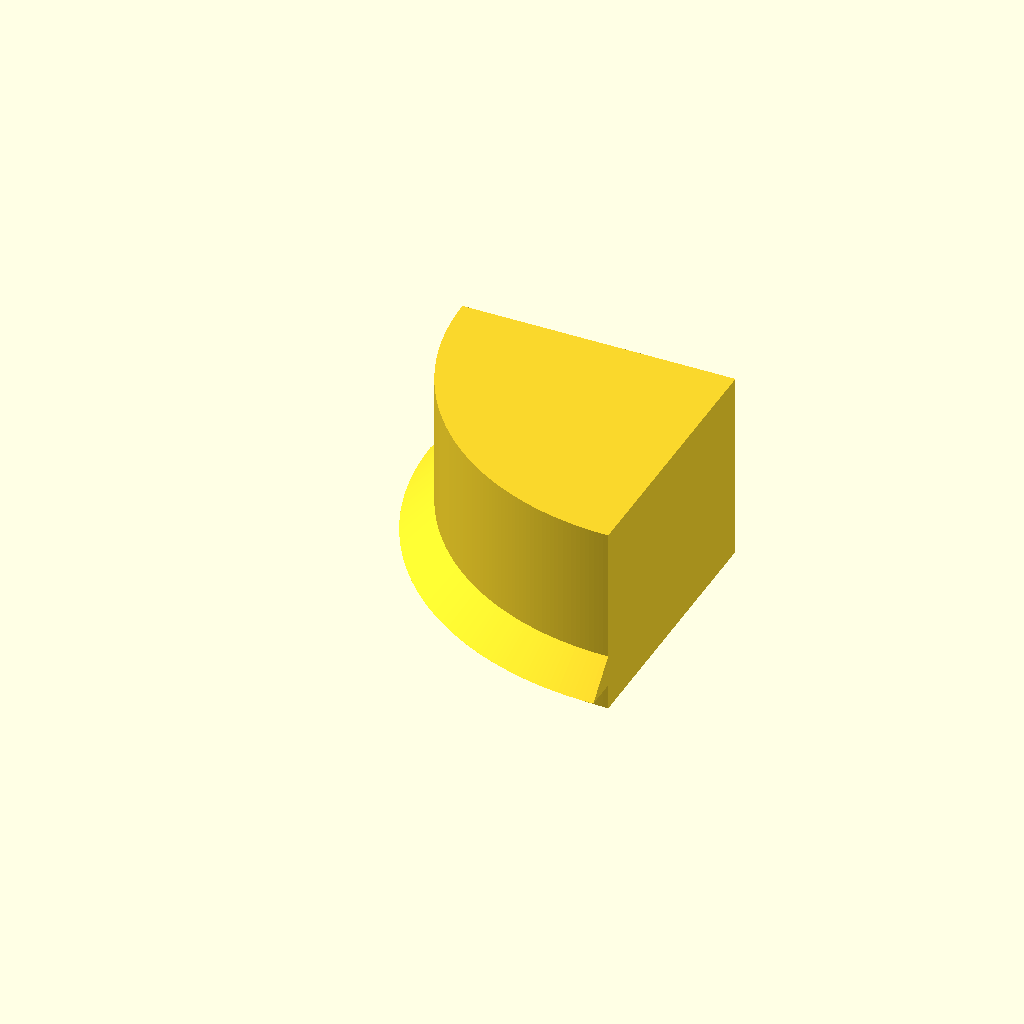
Cell 1: the model at its default parameters.
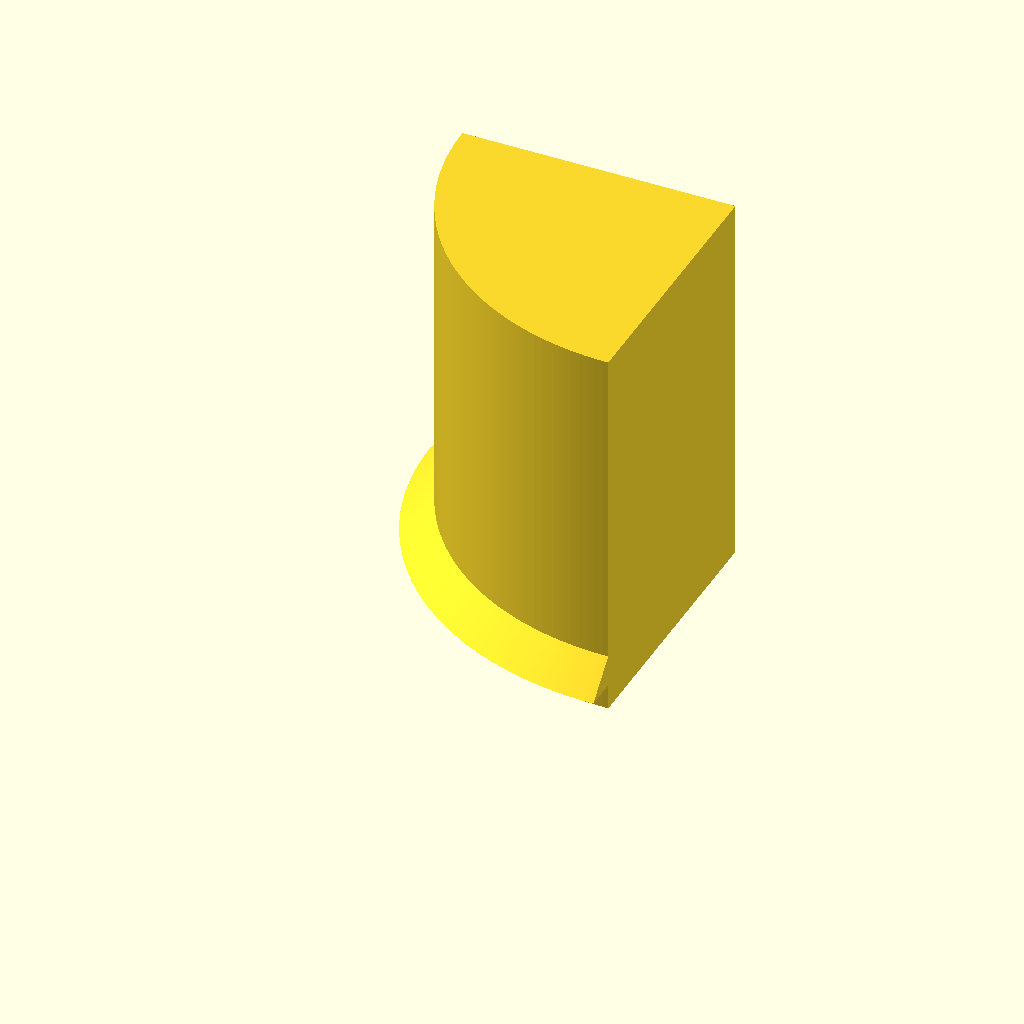
Cell 2 — bulkhead_thickness set to 12, the other parameters unchanged.
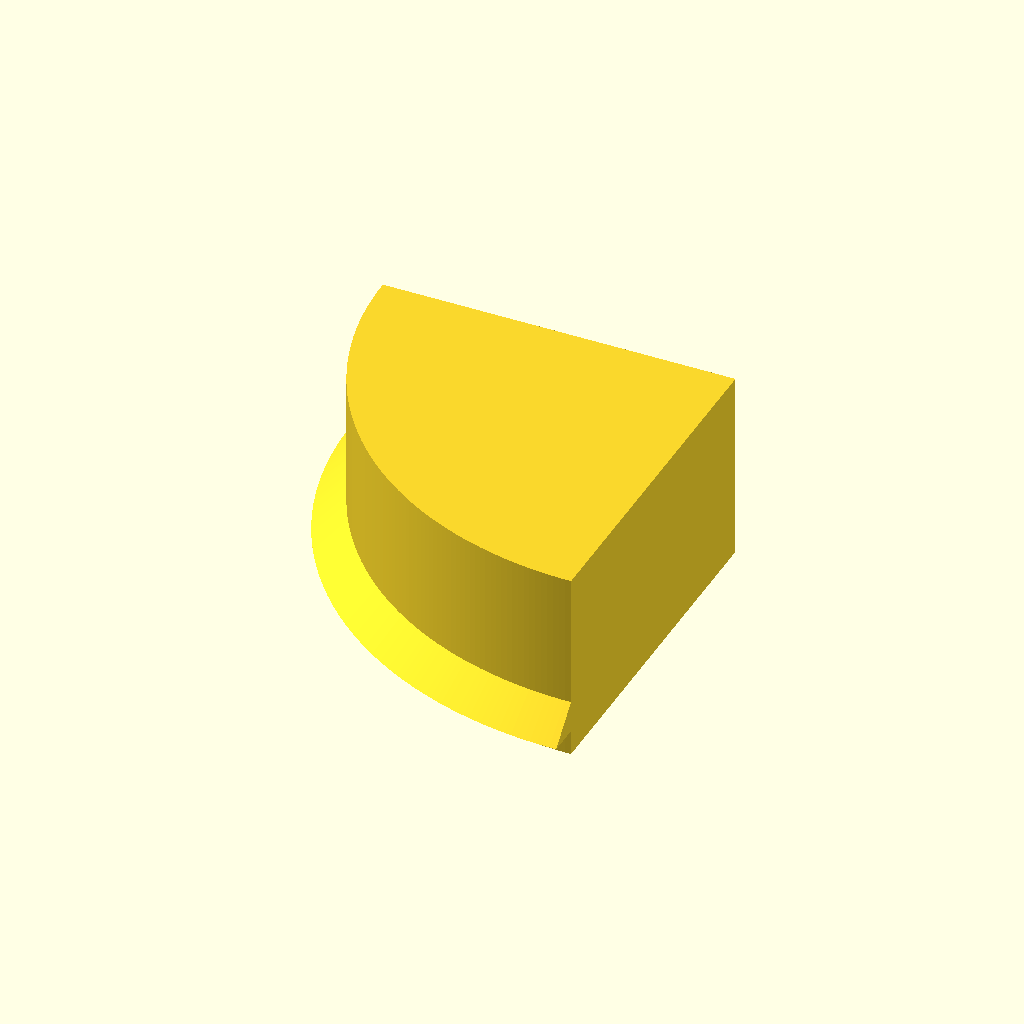
Cell 3 — panel_offset set to 5, the other parameters unchanged.
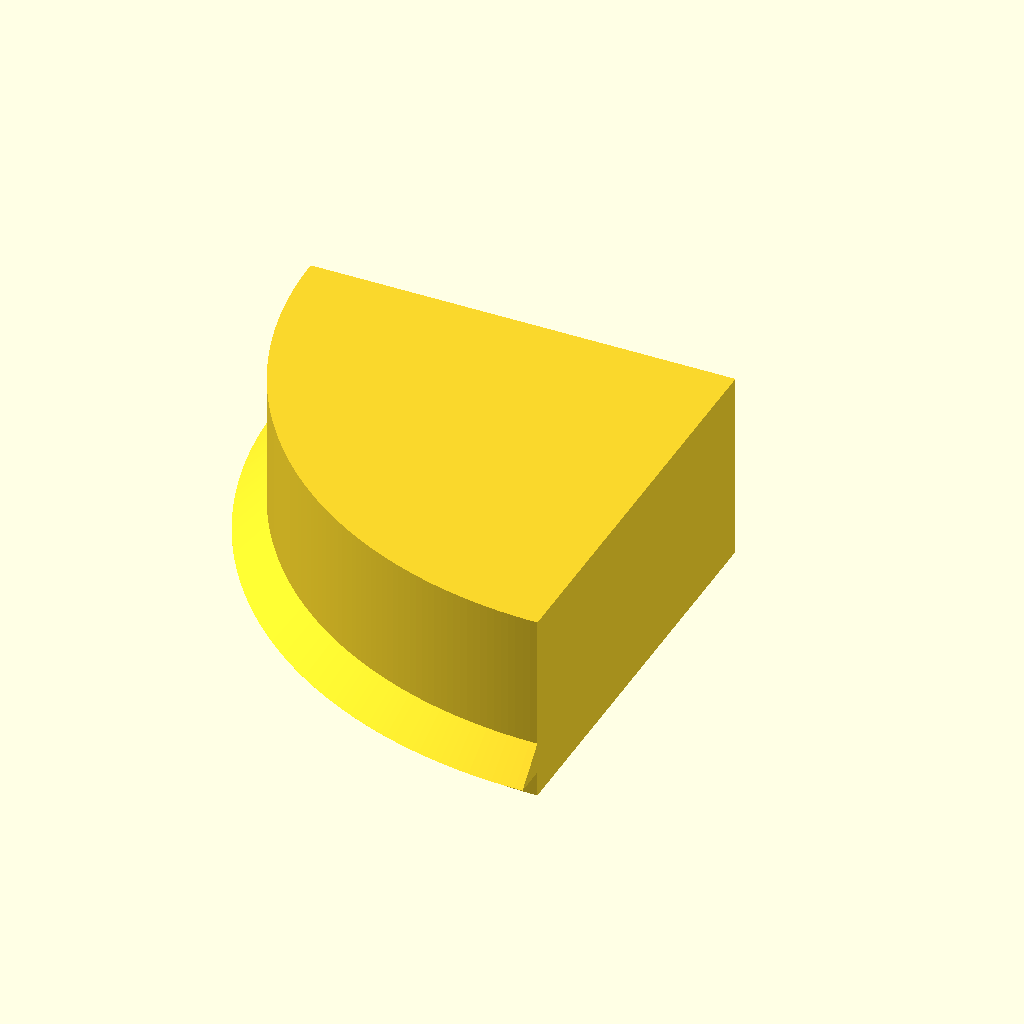
Cell 4: panel_overlap = 9.525 (everything else at default).
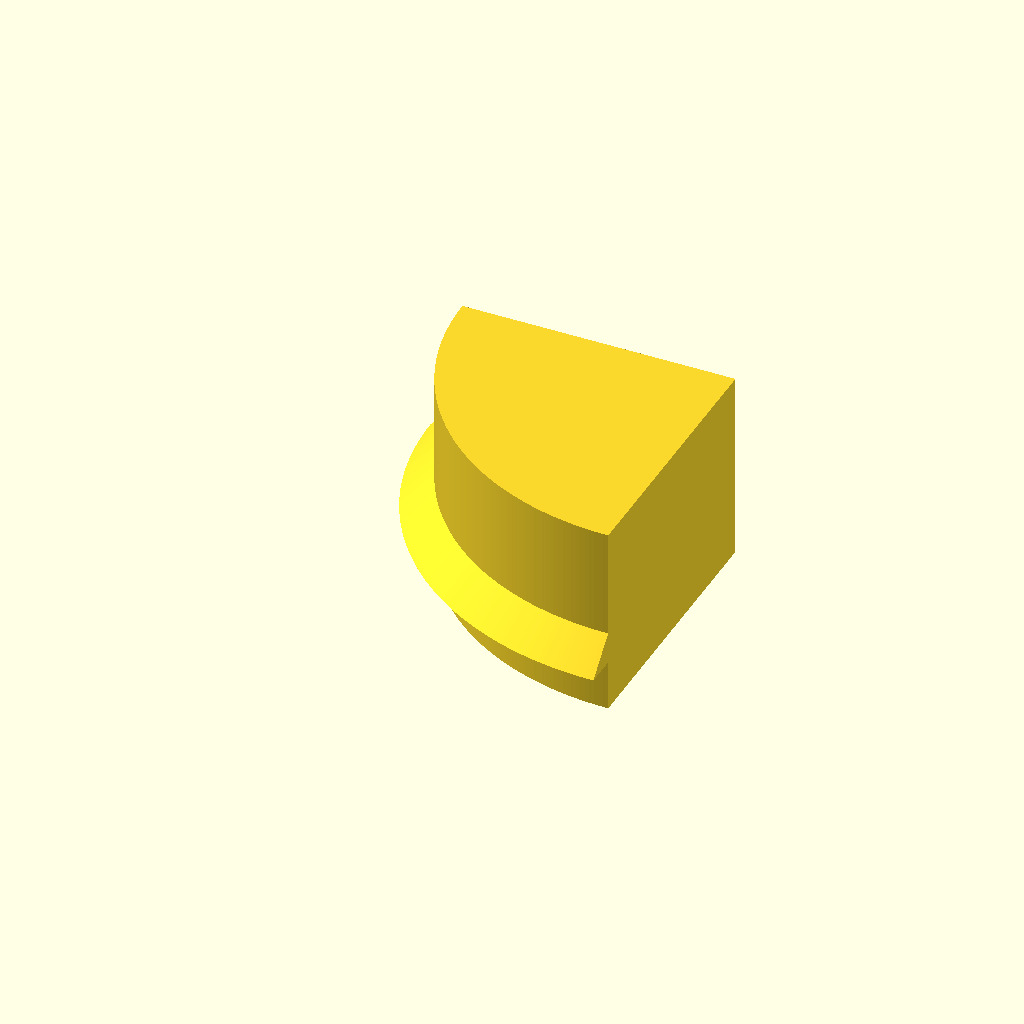
Cell 5: the same model with plate_thickness = 1.6.
One fixed orthographic camera (rotation 55°, 0°, 25°; colour scheme Cornfield) for every cell.
The OpenSCAD source (src/Fuselage/freecad/ref_flange_boss.scad):
// The quadrant boss block of bulkhead_flange_positive -- the ring of flange material around
// the longeron, chamfered out into the plate, kept only in the corner quadrant.
//
// Unlike the other ref_*.scad, this one does NOT call a module: the source builds this block
// inline inside bulkhead_flange_positive (fuselage_bulkhead_geometry.scad, the make_web
// branch), so there is nothing to `use`. The code below is a transcription, which means this
// file on its own only checks the port against the transcription. The binding check is the
// assembled bulkhead_flange_positive comparison, which does go through the real module.
//
// Derived parameters for U=1.0 end_bolt 3/16in, make_web = true.
$fa=1;
$fs=0.05;

bulkhead_thickness = 6;
panel_offset = 2.5;
panel_overlap = 4.7625;
panel_tolerance = 0.1;
plate_thickness = 0.8;
flange_thickness = 1.2;
flange_chamfer = 1.0;

intersection() {

    union() {
        translate([0,0,plate_thickness]) {
            cylinder(h=flange_chamfer, r1=panel_tolerance+panel_offset+panel_overlap+flange_thickness+flange_chamfer, r2 = panel_tolerance+panel_offset+panel_overlap+flange_thickness, center=false);
        }
        cylinder(h=bulkhead_thickness, r=panel_tolerance+panel_offset+panel_overlap+flange_thickness, center=false);
    }

    linear_extrude(height=bulkhead_thickness, center=false, convexity=4,twist=0,slices=1,scale=1) {
        polygon([[0,0],[-(panel_tolerance+panel_offset+panel_overlap+flange_thickness+flange_chamfer),0],[-(panel_tolerance+panel_offset+panel_overlap+flange_thickness+flange_chamfer),-(panel_tolerance+panel_offset+panel_overlap+flange_thickness+flange_chamfer)],[0, -(panel_tolerance+panel_offset+panel_overlap+flange_thickness+flange_chamfer)]]);
    }

}
Parameter table extracted from the source (name, type, default, range or options):
bulkhead_thickness: number, default 6
panel_offset: number, default 2.5
panel_overlap: number, default 4.7625
panel_tolerance: number, default 0.1
plate_thickness: number, default 0.8
flange_thickness: number, default 1.2
flange_chamfer: number, default 1
